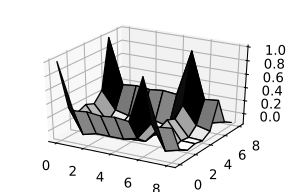

Values plotted in this chart, from the file beside it:
, 0, 1, 2, 3, 4, 5, 6, 7, 8
0, 1.0, 0.329, 0.351, 0.329, 0.351, 0.329, 1.0, 0.329, 0.351
1, 0.273, -0.1, -0.045, -0.047, -0.045, 0.006, 0.273, -0.1, -0.045
2, 0.129, -0.138, -0.123, -0.125, -0.123, -0.111, 0.129, -0.138, -0.123
3, 0.183, -0.091, -0.095, -0.091, -0.095, -0.091, 0.183, -0.091, -0.095
4, 0.129, -0.111, -0.123, -0.125, -0.123, -0.138, 0.129, -0.111, -0.123
5, 0.273, 0.006, -0.045, -0.047, -0.045, -0.1, 0.273, 0.006, -0.045
6, 1.0, 0.329, 0.351, 0.329, 0.351, 0.329, 1.0, 0.329, 0.351
7, 0.273, -0.1, -0.045, -0.047, -0.045, 0.006, 0.273, -0.1, -0.045
8, 0.129, -0.138, -0.123, -0.125, -0.123, -0.111, 0.129, -0.138, -0.123
